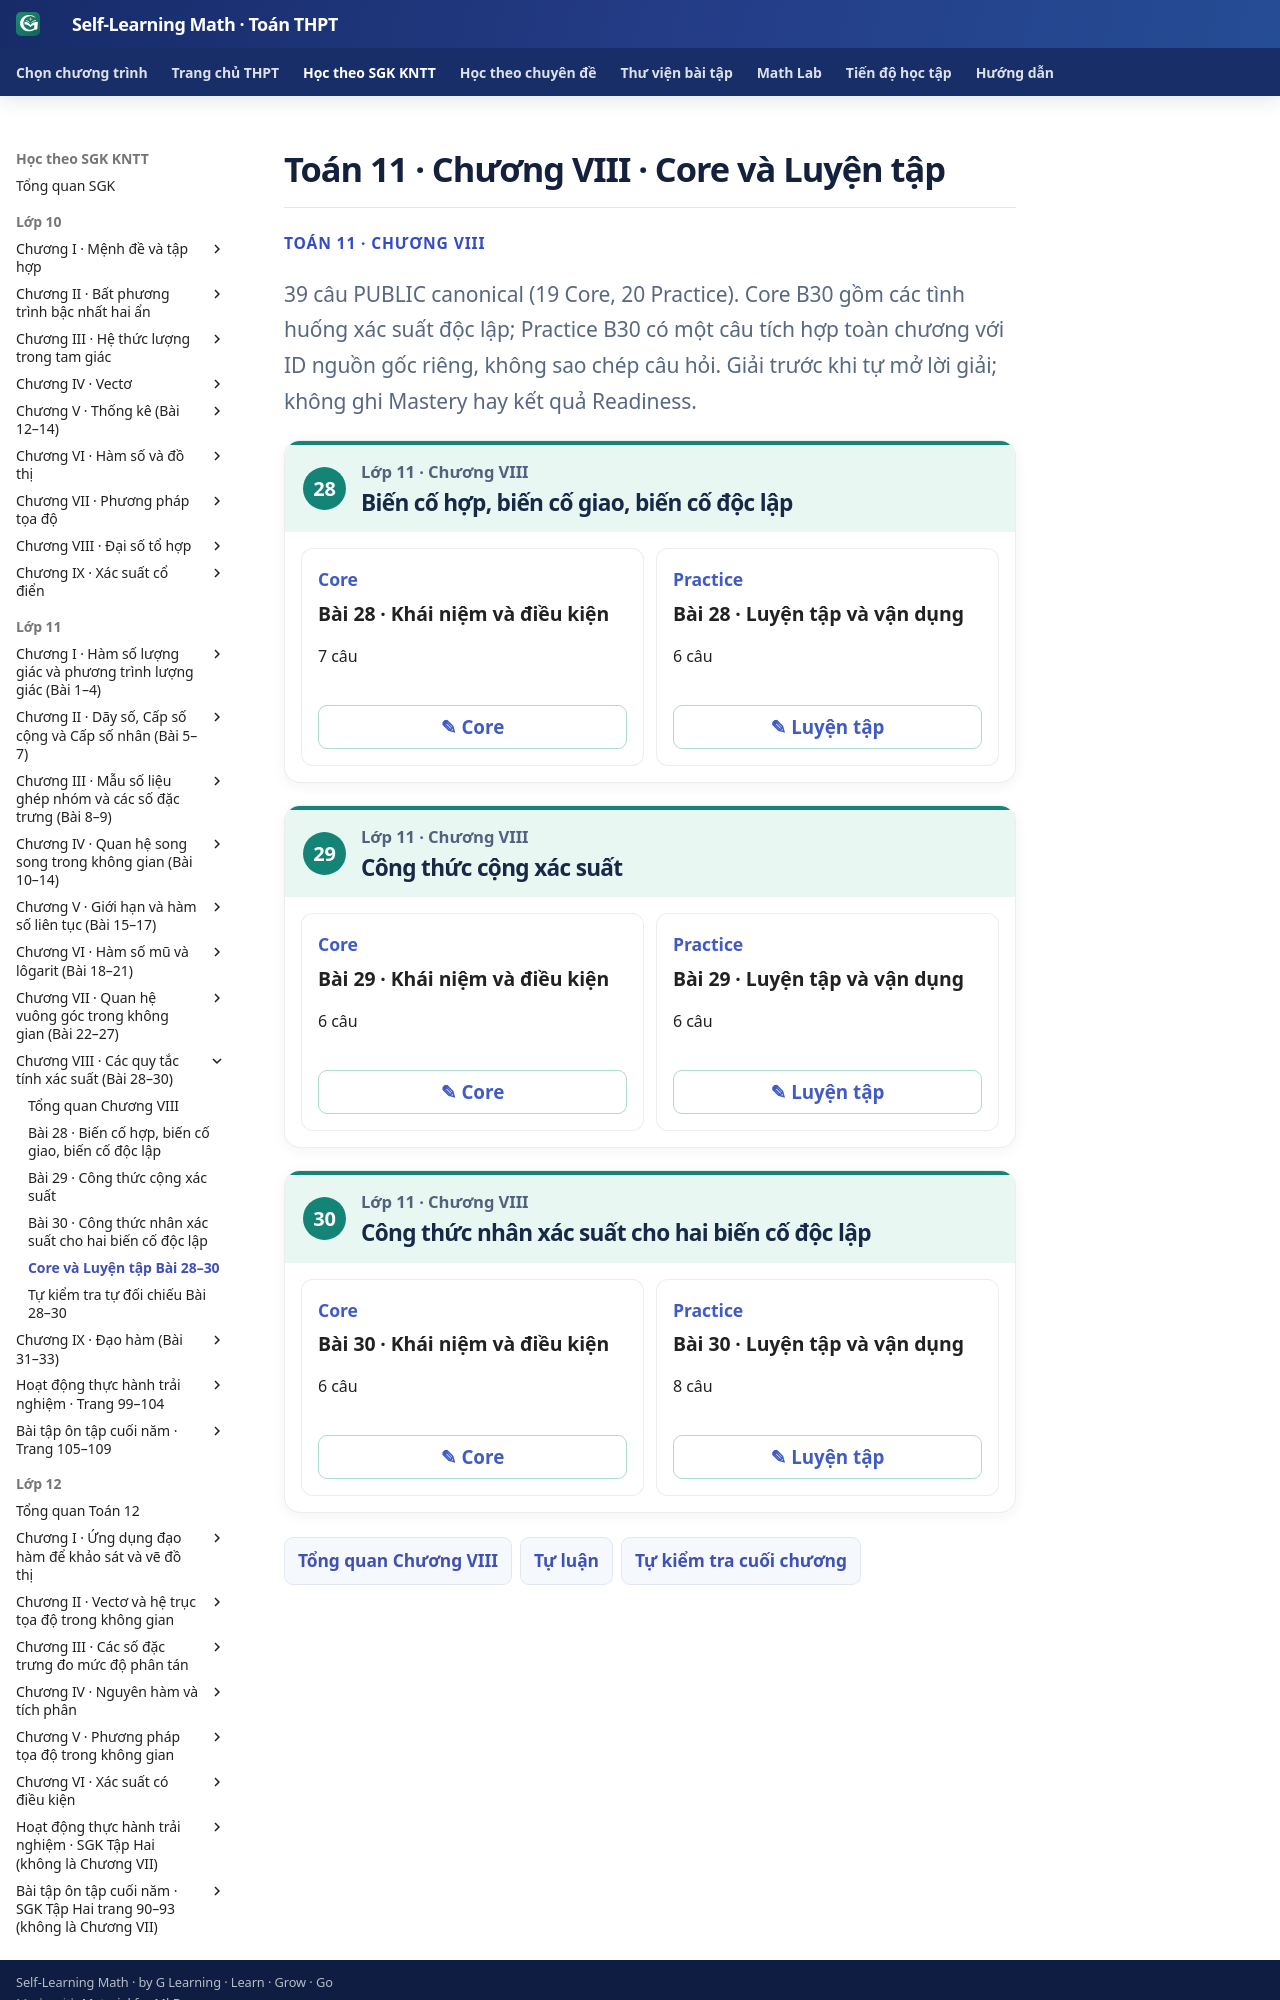

repository: TMA2015/self-learning-math · page: thpt-preview/sgk/lop-11/chuong-viii/luyen-tap/index.html · generator: mkdocs

# Toán 11 · Chương VIII · Core và Luyện tập

<div class="thpt-r4-screen" data-thpt-r4><p class="thpt-r4-eyebrow">TOÁN 11 · CHƯƠNG VIII</p><p class="thpt-r4-lead">39 câu PUBLIC canonical (19 Core, 20 Practice). Core B30 gồm các tình huống xác suất độc lập; Practice B30 có một câu tích hợp toàn chương với ID nguồn gốc riêng, không sao chép câu hỏi. Giải trước khi tự mở lời giải; không ghi Mastery hay kết quả Readiness.</p><div class="thpt-r4-practice-sections" data-thpt-practice-hub>
<section class="thpt-r4-practice-lesson" data-thpt-grade="11"><div class="thpt-r4-practice-lesson-header"><span class="thpt-r4-lesson-number">28</span><div><p class="thpt-r4-practice-class">Lớp 11 · Chương VIII</p><h2>Biến cố hợp, biến cố giao, biến cố độc lập</h2></div></div><div class="thpt-r4-practice-card-grid"><section class="thpt-r4-practice-card"><div><p class="thpt-r4-practice-card-kind">Core</p><strong>Bài 28 · Khái niệm và điều kiện</strong><p>7 câu</p></div><button type="button" class="thpt-r4-practice-open" data-thpt-open-quiz="g11-b28-core">✎ Core</button></section><section class="thpt-r4-practice-card"><div><p class="thpt-r4-practice-card-kind">Practice</p><strong>Bài 28 · Luyện tập và vận dụng</strong><p>6 câu</p></div><button type="button" class="thpt-r4-practice-open" data-thpt-open-quiz="g11-b28-practice">✎ Luyện tập</button></section></div></section>
<section class="thpt-r4-practice-lesson" data-thpt-grade="11"><div class="thpt-r4-practice-lesson-header"><span class="thpt-r4-lesson-number">29</span><div><p class="thpt-r4-practice-class">Lớp 11 · Chương VIII</p><h2>Công thức cộng xác suất</h2></div></div><div class="thpt-r4-practice-card-grid"><section class="thpt-r4-practice-card"><div><p class="thpt-r4-practice-card-kind">Core</p><strong>Bài 29 · Khái niệm và điều kiện</strong><p>6 câu</p></div><button type="button" class="thpt-r4-practice-open" data-thpt-open-quiz="g11-b29-core">✎ Core</button></section><section class="thpt-r4-practice-card"><div><p class="thpt-r4-practice-card-kind">Practice</p><strong>Bài 29 · Luyện tập và vận dụng</strong><p>6 câu</p></div><button type="button" class="thpt-r4-practice-open" data-thpt-open-quiz="g11-b29-practice">✎ Luyện tập</button></section></div></section>
<section class="thpt-r4-practice-lesson" data-thpt-grade="11"><div class="thpt-r4-practice-lesson-header"><span class="thpt-r4-lesson-number">30</span><div><p class="thpt-r4-practice-class">Lớp 11 · Chương VIII</p><h2>Công thức nhân xác suất cho hai biến cố độc lập</h2></div></div><div class="thpt-r4-practice-card-grid"><section class="thpt-r4-practice-card"><div><p class="thpt-r4-practice-card-kind">Core</p><strong>Bài 30 · Khái niệm và điều kiện</strong><p>6 câu</p></div><button type="button" class="thpt-r4-practice-open" data-thpt-open-quiz="g11-b30-core">✎ Core</button></section><section class="thpt-r4-practice-card"><div><p class="thpt-r4-practice-card-kind">Practice</p><strong>Bài 30 · Luyện tập và vận dụng</strong><p>8 câu</p></div><button type="button" class="thpt-r4-practice-open" data-thpt-open-quiz="g11-b30-practice">✎ Luyện tập</button></section></div></section>
</div><nav class="thpt-r4-lesson-tabs"><a href="../">Tổng quan Chương VIII</a><a href="../../../../thu-vien/tu-luan-g11-chuong-viii/">Tự luận</a><a href="../tu-kiem-tra-chuong/
